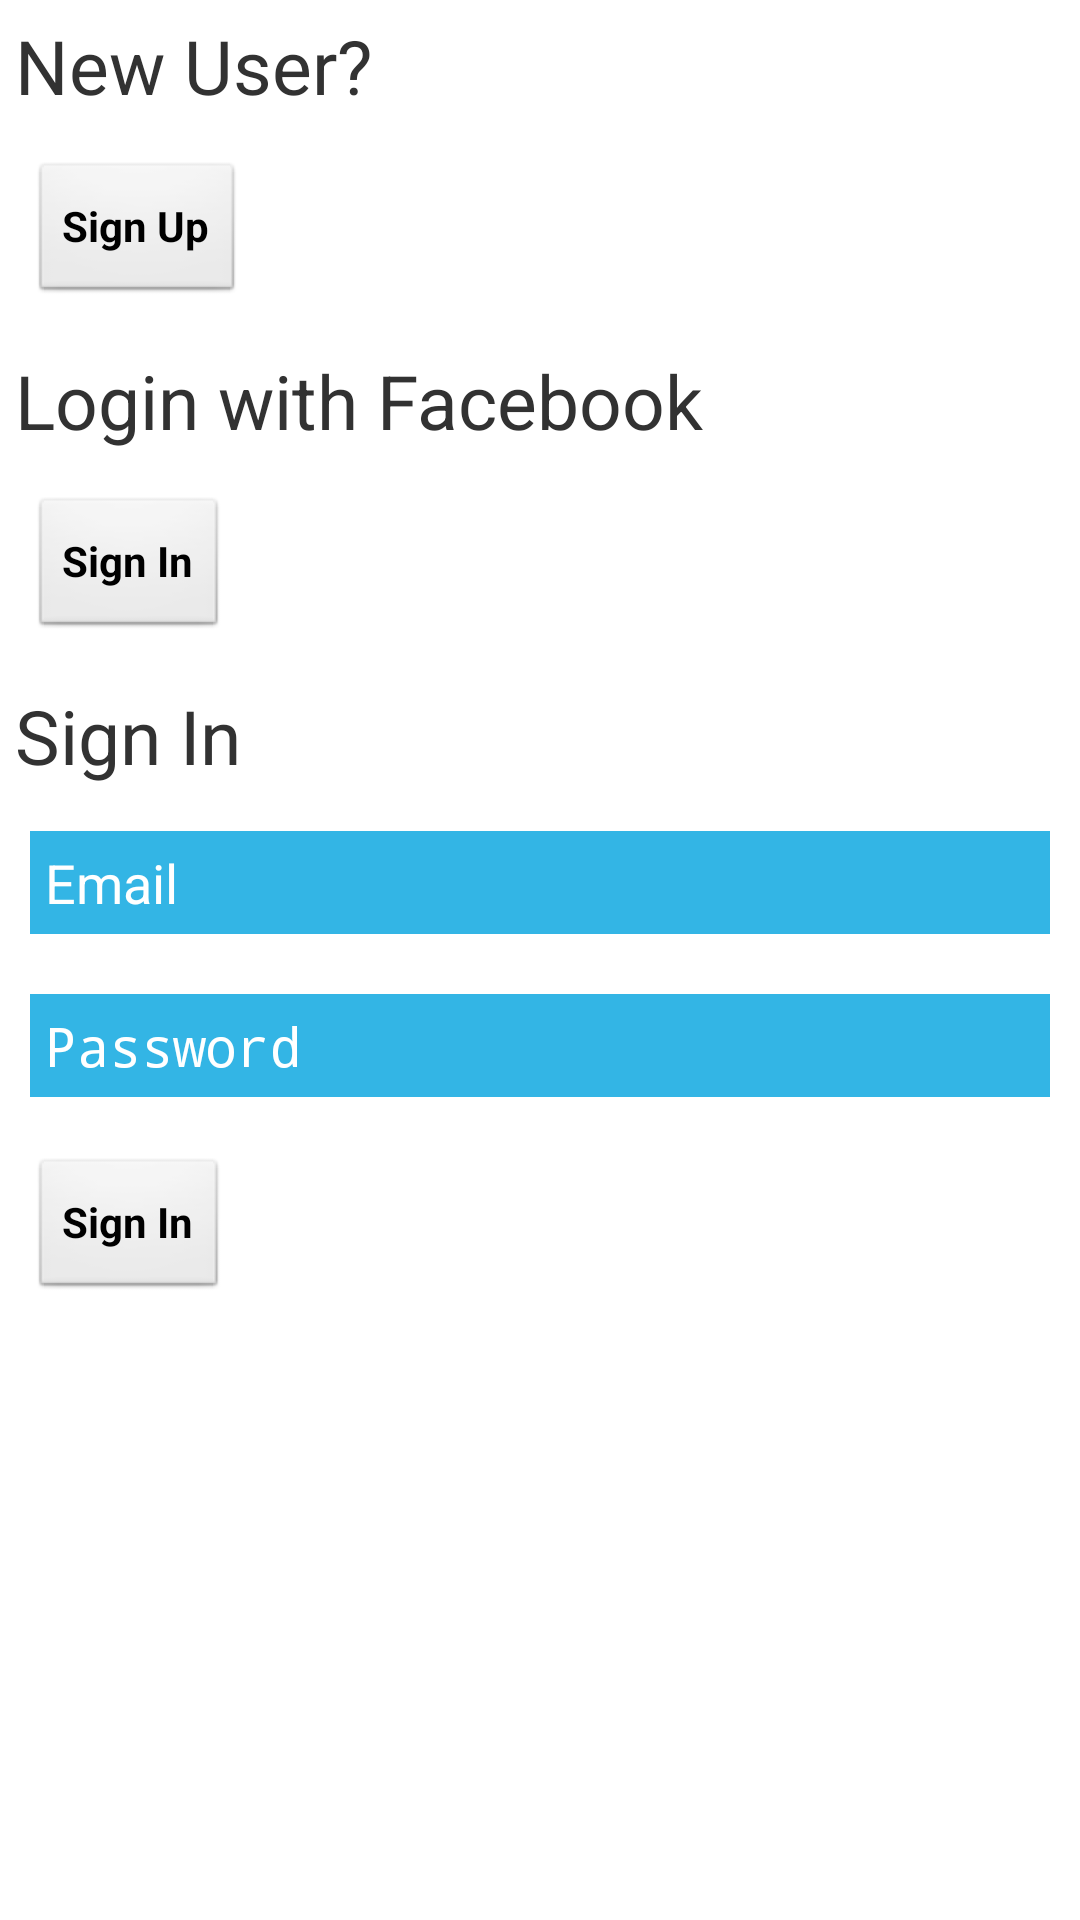

This screen was rendered from an Android layout file. Write that file and the resources it references.
<!-- AndroidManifest.xml: application theme AppTheme -->
<!-- res/layout/fragment_login.xml -->
<ScrollView xmlns:android="http://schemas.android.com/apk/res/android"
	android:id="@+id/login_form"
    style="@style/fill">
    
    <LinearLayout
    	style="@style/fill"
    	android:orientation="vertical">
    
		<TextView
		    android:id="@+id/headerNewUser"
		    style="@style/fill.h1"
		    android:text="@string/header_new_user" />	
	
		<Button
		    android:id="@+id/sign_up_button"
		    style="@style/fill.form.button"
		    android:text="@string/action_sign_up" />
		
		<TextView
		    android:id="@+id/headerFacebookLogin"
		    style="@style/fill.h1"
		    android:text="@string/header_facebook_login" />	
	
		<Button
		    android:id="@+id/facebookLoginButton"
		    style="@style/fill.form.button"
		    android:text="@string/action_sign_in" />
		
		<TextView
	        android:id="@+id/header_login"
	        style="@style/fill.h1"
	        android:text="@string/header_login" />                    

         <EditText
             android:id="@+id/email"
             style="@style/fill.form.textbox"
             android:hint="@string/hint_email"
             android:inputType="textEmailAddress"
             android:maxLines="1"
             android:singleLine="true" />

         <EditText
             android:id="@+id/password"
             style="@style/fill.form.textbox"
             android:hint="@string/hint_password"
             android:imeActionId="@+id/login"
             android:imeActionLabel="@string/action_sign_in"
             android:imeOptions="actionUnspecified"
             android:inputType="textPassword" />

         <Button
             android:id="@+id/sign_in_button"
             style="@style/fill.form.button"
             android:text="@string/action_sign_in" />            
	</LinearLayout>
</ScrollView>
<!-- resources referenced by this layout -->
<resources>
  <string name="action_sign_in"><b>Sign In</b></string>
  <string name="action_sign_up"><b>Sign Up</b></string>
  <string name="header_facebook_login">Login with Facebook</string>
  <string name="header_login">Sign In</string>
  <string name="header_new_user">New User?</string>
  <string name="hint_email">Email</string>
  <string name="hint_password">Password</string>
  <style name="fill">
          <item name="android:layout_width">fill_parent</item>
          <item name="android:layout_height">fill_parent</item> 
               
          <item name="android:orientation">vertical</item>            
      </style>
  <style name="fill.form.button">
          <item name="android:layout_width">wrap_content</item>
  	    <item name="android:text">@string/common_save</item>	    
  	    <item name="android:layout_margin">10dp</item>
      </style>
  <style name="fill.form.textbox">
          <item name="android:textColor">#0385b5</item>
          <item name="android:textColorHint">#FFFFFF</item>
          <item name="android:background">#33B5E5</item>
          <item name="android:layout_margin">10dp</item>
          <item name="android:padding">5dp</item>
          <item name="android:maxLines">1</item>
  	    <item name="android:singleLine">true</item>
      </style>
  <style name="fill.h1">         
          <item name="android:layout_height">wrap_content</item>
          <item name="android:textSize">25sp</item>
          <item name="android:layout_margin">5dp</item>       
      </style>
  <style name="AppTheme" parent="AppBaseTheme">
          
      </style>
  <string name="common_save">Save</string>
  <style name="AppBaseTheme" parent="android:Theme.Light">
          
      </style>
</resources>
